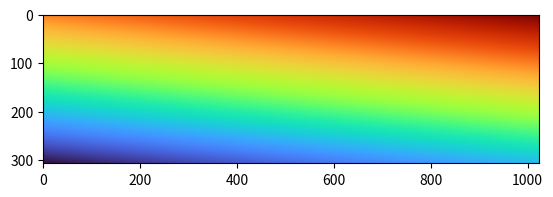

Here is the Python script that generated this plot:
import numpy as np
import matplotlib.pyplot as plt

time_around_pulse_ms = 50

chan = (-8, -4)
low, high = chan
freq = np.linspace(-10, 10, 1024)

idx0 = np.argmin(np.abs(freq - low)) # Time index gotten by multiplying by 0.5ms
idx1 = np.argmin(np.abs(freq - high))

idx0 = idx0*0.5 - time_around_pulse_ms//2
idx1 = idx1*0.5 + time_around_pulse_ms//2

delays = np.arange(idx0, idx1 + 1, 0.5) # Delays of pulse in ms

delays_array = np.zeros((len(delays), len(freq)))

for i in range(len(delays)):
    print(delays[i])
    delays_array[i, :] = np.arange(len(freq))*0.5-delays[i]*10


plt.imshow(delays_array, cmap='turbo')
plt.show()
